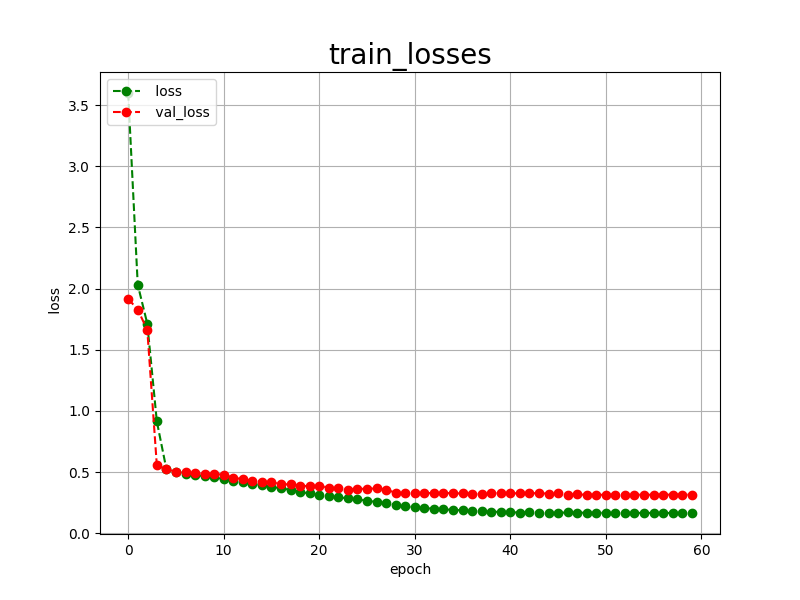

Data behind this chart, as committed beside it:
epoch, loss, val_loss
0, 3.598, 1.916
1, 2.032, 1.827
2, 1.712, 1.662
3, 0.9132, 0.5538
4, 0.5240, 0.5225
5, 0.5039, 0.5029
6, 0.4869, 0.4970
7, 0.4768, 0.4913
8, 0.4653, 0.4859
9, 0.4560, 0.4836
10, 0.4422, 0.4784
11, 0.4285, 0.4545
12, 0.4221, 0.4402
13, 0.4042, 0.4300
14, 0.3905, 0.4223
15, 0.3785, 0.4158
16, 0.3676, 0.4010
17, 0.3531, 0.3980
18, 0.3371, 0.3894
19, 0.3246, 0.3834
20, 0.3141, 0.3881
21, 0.3051, 0.3722
22, 0.2938, 0.3690
23, 0.2844, 0.3550
24, 0.2764, 0.3635
25, 0.2647, 0.3619
26, 0.2552, 0.3665
27, 0.2436, 0.3569
28, 0.2325, 0.3297
29, 0.2184, 0.3287
30, 0.2105, 0.3298
31, 0.2050, 0.3278
32, 0.2001, 0.3277
33, 0.1946, 0.3290
34, 0.1905, 0.3261
35, 0.1866, 0.3246
36, 0.1830, 0.3224
37, 0.1794, 0.3217
38, 0.1762, 0.3281
39, 0.1735, 0.3262
40, 0.1710, 0.3255
41, 0.1688, 0.3265
42, 0.1701, 0.3266
43, 0.1680, 0.3270
44, 0.1664, 0.3232
45, 0.1657, 0.3255
46, 0.1699, 0.3154
47, 0.1682, 0.3163
48, 0.1672, 0.3146
49, 0.1665, 0.3134
50, 0.1666, 0.3142
51, 0.1662, 0.3153
52, 0.1657, 0.3155
53, 0.1655, 0.3151
54, 0.1659, 0.3139
55, 0.1655, 0.3144
56, 0.1656, 0.3145
57, 0.1653, 0.3149
58, 0.1653, 0.3153
59, 0.1650, 0.3146
